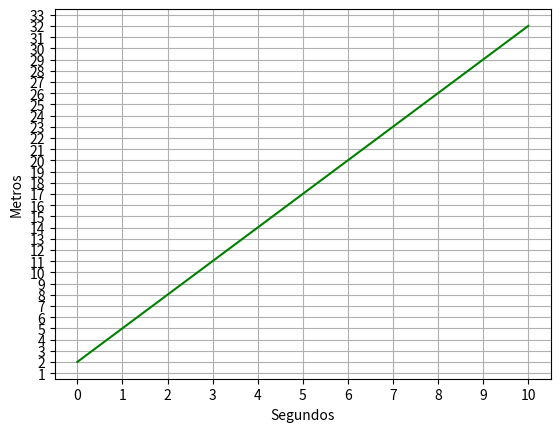

Python code for this plot:
'''
    Linear Rate of Change
'''

def q(x):
    return 3*x + 2

# Plota a Função
import numpy as np
from matplotlib import pyplot as plt

# Cria um array de x com valores de 0 a 10
x = np.array(range(0, 11))

# Configura o Gráfico
plt.xlabel('Segundos')
plt.ylabel('Metros')
plt.xticks(range(0, 11, 1))
plt.yticks(range(0, 35, 1))
plt.grid()

# Plota x por q(x)
plt.plot(x, q(x), color='green')
plt.show()



